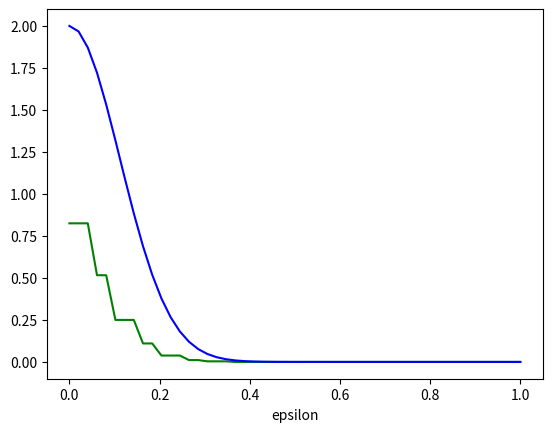

This chart was generated by the following Python code:
from matplotlib import pyplot as plt
import numpy as np

def ber_mat(N,n):
   return np.random.binomial(n=1, p=0.5, size=(N, n))

def Q_1a(N,n):
    mat = ber_mat(N,n)
    ret = np.mean(mat, axis=1)
    return ret

def empirical_probability(N,n):
 eps=np.linspace(0,1, 50)
 mat=ber_mat(N,n)
 err=np.abs(Q_1a(N,n)-0.5)
 emp = np.zeros(50)
 for i in range(0, 50):
   emp[i]= np.sum(err > eps[i])/N
 return emp

def Q_1bc(N,n):
    eps = np.linspace(0, 1, 50)
    plt.xlabel("epsilon")
    plt.plot(eps, empirical_probability(N,n), "-g",label="empirical probability")
    plt.plot(eps, 2 * np.exp(-2 * n * (eps ** 2)), "-b",label="hoeffding's bound")
    plt.show()



Q_1bc(2000,20)
